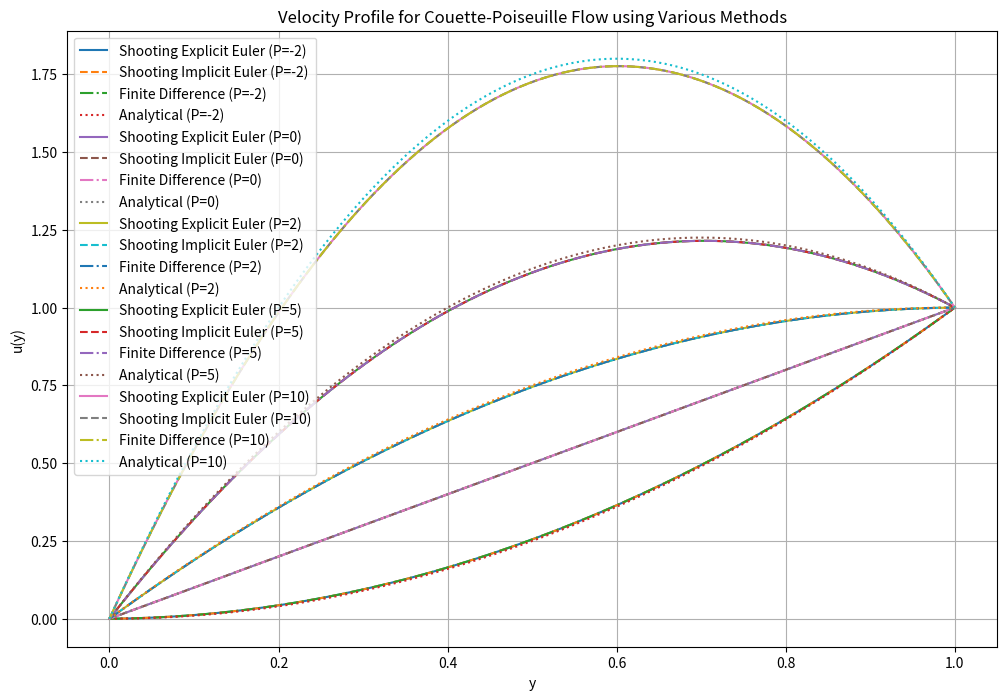

This figure's Python source:
import numpy as np
import matplotlib.pyplot as plt
from scipy.optimize import root_scalar

# Problem parameters
L = 1.0       # Distance between the walls
U0 = 1.0      # Velocity at y = L
P_values = [-2, 0, 2, 5, 10]  # Different values of pressure gradient
mu = 1.0      # Dynamic viscosity
dy = 0.01     # Step size in y
N = int(L / dy)  # Number of steps in the y direction

# Set up the grid for y
y_vals = np.linspace(0, L, N)

# Analytical solution for comparison
def analytical_solution(P, y, L, U0):
    return (-P / (2 * mu) * y**2) + (P * y / (2 * mu) + U0 * y / L)

# Explicit Euler method for solving the ODE system
def explicit_euler_ivp(y_range, u0, u0_prime, P, mu, dy):
    N = len(y_range)
    u = np.zeros(N)
    u_prime = np.zeros(N)
    u[0] = u0
    u_prime[0] = u0_prime

    for i in range(1, N):
        u[i] = u[i-1] + dy * u_prime[i-1]
        u_prime[i] = u_prime[i-1] + dy * (-P / mu)

    return u

# Implicit Euler method for solving the ODE system
def implicit_euler_ivp(y_range, u0, u0_prime, P, mu, dy):
    N = len(y_range)
    u = np.zeros(N)
    u_prime = np.zeros(N)
    u[0] = u0
    u_prime[0] = u0_prime

    for i in range(1, N):
        # Iterative step for implicit Euler
        u_prime[i] = u_prime[i-1] + dy * (-P / mu)
        u[i] = u[i-1] + dy * u_prime[i]

    return u

# Shooting method to adjust initial slope to satisfy boundary conditions
def shooting_method(P, mu, L, U0, dy, method='explicit'):
    def boundary_condition_shooting(guess):
        # Choose the solver based on the method argument
        if method == 'explicit':
            u_vals = explicit_euler_ivp(y_vals, 0, guess, P, mu, dy)
        elif method == 'implicit':
            u_vals = implicit_euler_ivp(y_vals, 0, guess, P, mu, dy)
        
        # Evaluate solution at y = L
        u_L = u_vals[-1]
        return u_L - U0  # Difference from the desired boundary condition u(L) = U0

    # Find the correct initial slope using a root-finding method
    res = root_scalar(boundary_condition_shooting, bracket=[-10, 10], method='brentq')
    initial_slope = res.root

    # Solve the IVP with the found initial slope using the specified method
    if method == 'explicit':
        u_solution = explicit_euler_ivp(y_vals, 0, initial_slope, P, mu, dy)
    elif method == 'implicit':
        u_solution = implicit_euler_ivp(y_vals, 0, initial_slope, P, mu, dy)

    return u_solution

# Finite Difference method for BVP
def finite_difference(P, mu, dy, N, U0):
    A = np.zeros((N, N))
    b = np.zeros(N)

    # Fill matrix A for interior points
    for i in range(1, N-1):
        A[i, i-1] = 1 / dy**2
        A[i, i] = -2 / dy**2
        A[i, i+1] = 1 / dy**2
        b[i] = -P / mu

    # Boundary conditions
    A[0, 0] = 1  # u(0) = 0
    A[-1, -1] = 1
    b[-1] = U0  # u(L) = U0

    # Solve the system
    u = np.linalg.solve(A, b)
    return u

# Plotting solutions for different values of P
plt.figure(figsize=(12, 8))

for P in P_values:
    # Shooting method solution with Explicit Euler
    u_shooting_explicit = shooting_method(P, mu, L, U0, dy, method='explicit')
    # Shooting method solution with Implicit Euler
    u_shooting_implicit = shooting_method(P, mu, L, U0, dy, method='implicit')
    # Finite difference solution
    u_fd = finite_difference(P, mu, dy, N, U0)
    # Analytical solution
    u_analytical = analytical_solution(P, y_vals, L, U0)
    
    # Plot each method's solution
    plt.plot(y_vals, u_shooting_explicit, label=f'Shooting Explicit Euler (P={P})')
    plt.plot(y_vals, u_shooting_implicit, '--', label=f'Shooting Implicit Euler (P={P})')
    plt.plot(y_vals, u_fd, '-.', label=f'Finite Difference (P={P})')
    plt.plot(y_vals, u_analytical, ':', label=f'Analytical (P={P})')

# Labeling the plot
plt.xlabel('y')
plt.ylabel('u(y)')
plt.title('Velocity Profile for Couette-Poiseuille Flow using Various Methods')
plt.legend(loc='upper left')
plt.grid(True)
plt.show()
